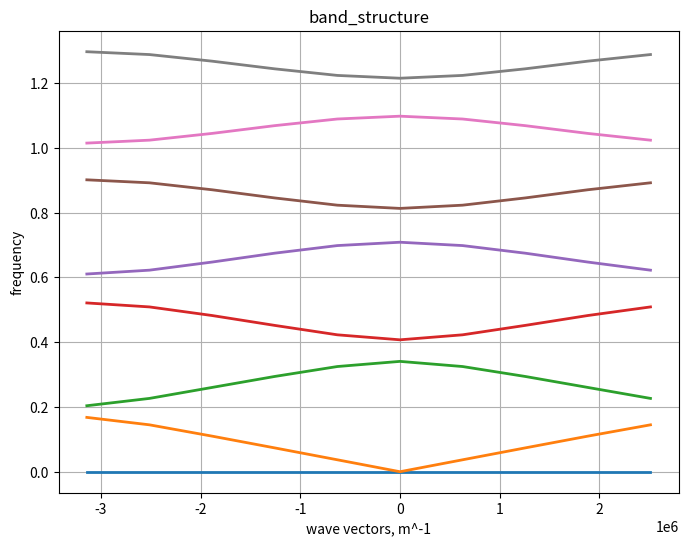

This figure's Python source:
# -*- coding: utf-8 -*-
"""
Created on Tue Aug 26 10:05:16 2025

[redacted]
"""
import numpy as np
import matplotlib.pyplot as plt

#unit cell of two layers

#thicknesses
t1=0.2e-6
t2=0.8e-6
a=t1+t2 #lattice constant
#permittivties
eps1=1
eps2=9

#number of plane waves in the fourier series
numG=50
#actual number of plane waves
numPW=numG*2+1 ##Y##############

G=np.arange(-numG*2*np.pi/a, numG*2*np.pi/a, 2*np.pi/a)
G1=np.arange(-numG*2*np.pi/a, numG*2*np.pi/a, 2*np.pi/a)

chi=np.zeros((numPW, numPW), dtype=complex)
M=np.zeros((numPW, numPW), dtype=complex)

for g in range(len(G)):
    for g1 in range(len(G1)):
        if G[g]==G1[g1]:
            chi[g1, g]=(1/(t1+t2))*(t1/eps1+t2/eps2)
        else:
            chi[g1, g]=1j/(t1+t2)/(G[g]-G1[g1])*(1/eps1*(np.e**(-1j* (G[g]-G1[g1])*t1)-1)+1/eps2*(np.e**(-1j* (G[g]-G1[g1])*(t1+t2))-np.e**(-1j* (G[g]-G1[g1])*t1)));

k_range=np.arange(-np.pi/a, np.pi/a, 0.2*np.pi/a)
dispersion_relations=[]
for k in range(len(k_range)):
    k_i=k_range[k]
    
    for g in range(len(G)):
        for g1 in range(len(G1)):
            M[g1, g]=chi[g1, g]*(k_i+G[g])*(k_i+G[g1])
            
    eig_val, eig_vec= np.linalg.eig(M)
    eig_val=np.sort(np.abs(eig_val))
    dispersion=np.sqrt(eig_val)*a/(2*np.pi)
    dispersion_relations.append(dispersion)
    


dispersion_relations=np.array(dispersion_relations)
n=8#how many bands to plot
plt.figure(figsize=(8,6), dpi=500)

for i in range(n):
    plt.plot(k_range, dispersion_relations[:, i], linewidth=2)

plt.xlabel('wave vectors, m^-1')
plt.ylabel('frequency')
plt.title('band_structure')
plt.grid(True)
plt.show()

